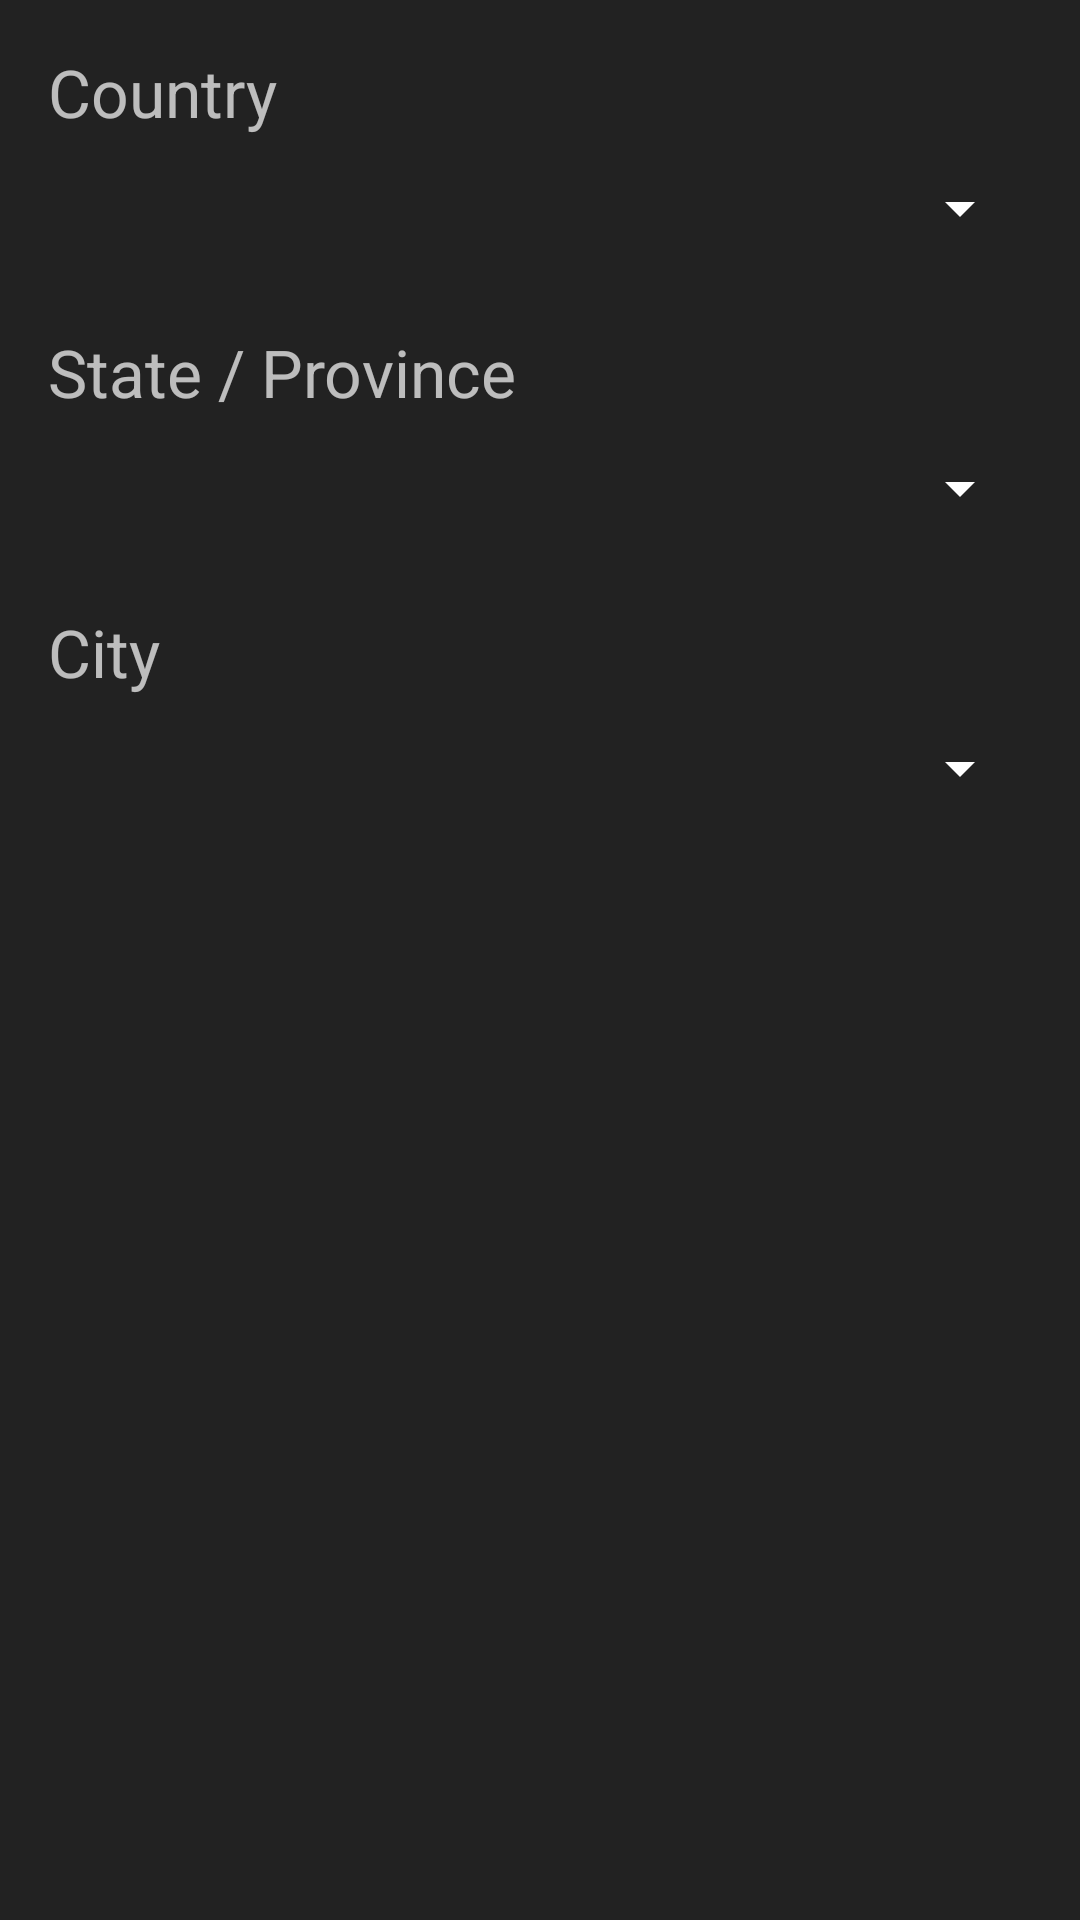

This screen was rendered from an Android layout file. Write that file and the resources it references.
<!-- AndroidManifest.xml: application theme Theme.PlanetsPosition -->
<!-- res/layout/fragment_manual_location_dialog.xml -->
<?xml version="1.0" encoding="utf-8"?>
<androidx.constraintlayout.widget.ConstraintLayout xmlns:android="http://schemas.android.com/apk/res/android"
    xmlns:app="http://schemas.android.com/apk/res-auto"
    android:layout_width="match_parent"
    android:layout_height="match_parent"
    android:textColor="@color/text_color"
    android:background="@color/main_back">

    <TextView
        android:id="@+id/textView"
        android:layout_width="match_parent"
        android:layout_height="wrap_content"
        android:layout_marginStart="16dp"
        android:layout_marginLeft="16dp"
        android:layout_marginTop="16dp"
        android:layout_marginEnd="16dp"
        android:layout_marginRight="16dp"
        android:text="@string/loc_country"
        android:textColor="@color/alt_text_color"
        android:textSize="@dimen/label_text"
        app:layout_constraintEnd_toEndOf="parent"
        app:layout_constraintStart_toStartOf="parent"
        app:layout_constraintTop_toTopOf="parent" />

    <Spinner
        android:id="@+id/spinnerCountry"
        android:layout_width="match_parent"
        android:layout_height="48dp"
        android:layout_marginStart="16dp"
        android:layout_marginLeft="16dp"
        android:layout_marginEnd="16dp"
        android:layout_marginRight="16dp"
        android:backgroundTint="@color/text_color"
        android:contentDescription="@string/screen_country"
        app:layout_constraintEnd_toEndOf="parent"
        app:layout_constraintStart_toStartOf="parent"
        app:layout_constraintTop_toBottomOf="@+id/textView" />

    <TextView
        android:id="@+id/textView2"
        android:layout_width="match_parent"
        android:layout_height="wrap_content"
        android:layout_marginStart="16dp"
        android:layout_marginLeft="16dp"
        android:layout_marginTop="16dp"
        android:layout_marginEnd="16dp"
        android:layout_marginRight="16dp"
        android:text="@string/loc_state"
        android:textColor="@color/alt_text_color"
        android:textSize="@dimen/label_text"
        app:layout_constraintEnd_toEndOf="parent"
        app:layout_constraintStart_toStartOf="parent"
        app:layout_constraintTop_toBottomOf="@+id/spinnerCountry" />

    <Spinner
        android:id="@+id/spinnerState"
        android:layout_width="match_parent"
        android:layout_height="48dp"
        android:layout_marginStart="16dp"
        android:layout_marginLeft="16dp"
        android:layout_marginEnd="16dp"
        android:layout_marginRight="16dp"
        android:backgroundTint="@color/text_color"
        android:contentDescription="@string/screen_state"
        android:textColor="@color/text_color"
        app:layout_constraintEnd_toEndOf="parent"
        app:layout_constraintStart_toStartOf="parent"
        app:layout_constraintTop_toBottomOf="@+id/textView2" />

    <TextView
        android:id="@+id/textView3"
        android:layout_width="match_parent"
        android:layout_height="wrap_content"
        android:layout_marginStart="16dp"
        android:layout_marginLeft="16dp"
        android:layout_marginTop="16dp"
        android:layout_marginEnd="16dp"
        android:layout_marginRight="16dp"
        android:text="@string/loc_city"
        android:textColor="@color/alt_text_color"
        android:textSize="@dimen/label_text"
        app:layout_constraintEnd_toEndOf="parent"
        app:layout_constraintStart_toStartOf="parent"
        app:layout_constraintTop_toBottomOf="@+id/spinnerState" />

    <Spinner
        android:id="@+id/spinnerCity"
        android:layout_width="match_parent"
        android:layout_height="48dp"
        android:layout_marginStart="16dp"
        android:layout_marginLeft="16dp"
        android:layout_marginEnd="16dp"
        android:layout_marginRight="16dp"
        android:backgroundTint="@color/text_color"
        android:contentDescription="@string/screen_city"
        android:textColor="@color/text_color"
        app:layout_constraintEnd_toEndOf="parent"
        app:layout_constraintStart_toStartOf="parent"
        app:layout_constraintTop_toBottomOf="@+id/textView3" />

</androidx.constraintlayout.widget.ConstraintLayout>
<!-- resources referenced by this layout -->
<resources>
  <color name="alt_text_color">#b3ffffff</color>
  <color name="main_back">#222222</color>
  <color name="text_color">#ffffff</color>
  <dimen name="label_text">22sp</dimen>
  <string name="loc_city">City</string>
  <string name="loc_country">Country</string>
  <string name="loc_state">State / Province</string>
  <string name="screen_city">City Selection</string>
  <string name="screen_country">Country Selection</string>
  <string name="screen_state">State Selection</string>
  <style name="Theme.PlanetsPosition" parent="Theme.MaterialComponents.DayNight.DarkActionBar">
          <item name="colorPrimary">@color/colorPrimary</item>
          <item name="colorPrimaryDark">@color/colorPrimaryDark</item>
          <item name="colorAccent">@color/colorAccent</item>
          <item name="colorButtonNormal">@color/button_back</item>
          <item name="windowNoTitle">true</item>
          <item name="windowActionBar">false</item>
      </style>
  <color name="colorPrimary">#1d2636</color>
  <color name="colorPrimaryDark">#171e2b</color>
  <color name="colorAccent">#ffffff</color>
  <color name="button_back">#1d2636</color>
</resources>
